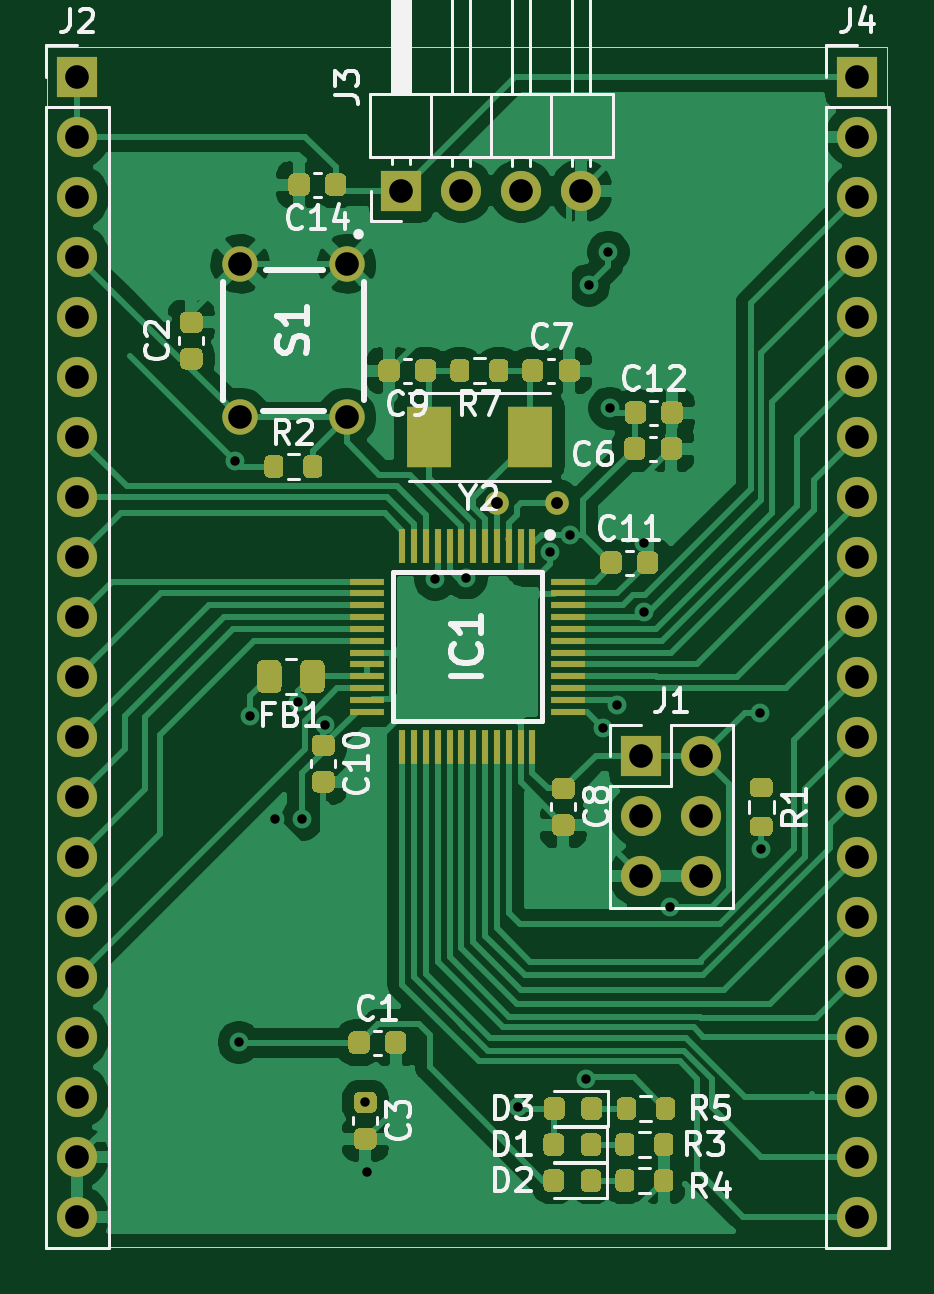
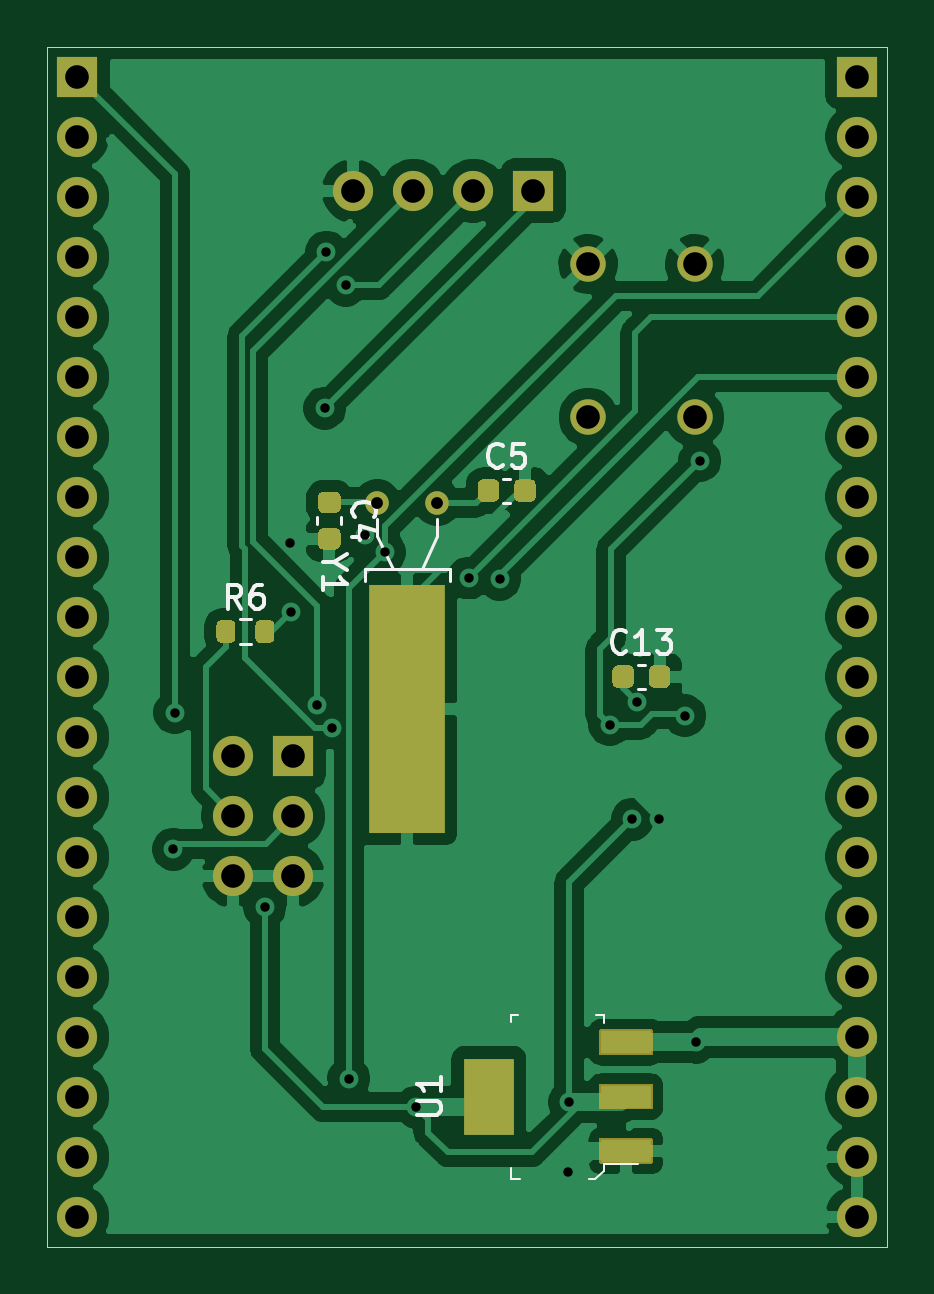
Circuit board: 11 layer files. Board 35.6 x 50.8 mm.
- bottom_copper: bluePillG-B_Cu.gbr (85120 bytes)
- bottom_mask: bluePillG-B_Mask.gbr (5863 bytes)
- paste: bluePillG-B_Paste.gbr (3415 bytes)
- bottom_silk: bluePillG-B_SilkS.gbr (5569 bytes)
- outline: bluePillG-Edge_Cuts.gbr (682 bytes)
- top_copper: bluePillG-F_Cu.gbr (109283 bytes)
- top_mask: bluePillG-F_Mask.gbr (17579 bytes)
- paste: bluePillG-F_Paste.gbr (15984 bytes)
- top_silk: bluePillG-F_SilkS.gbr (23997 bytes)
- drill: bluePillG-NPTH.drl (269 bytes)
- drill: bluePillG-PTH.drl (1289 bytes)

=== bottom_copper: bluePillG-B_Cu.gbr (85120 bytes, source omitted) ===
=== bottom_mask: bluePillG-B_Mask.gbr ===
%TF.GenerationSoftware,KiCad,Pcbnew,(5.1.9)-1*%
%TF.CreationDate,2021-02-22T18:11:06+01:00*%
%TF.ProjectId,bluePillG,626c7565-5069-46c6-9c47-2e6b69636164,rev?*%
%TF.SameCoordinates,Original*%
%TF.FileFunction,Soldermask,Bot*%
%TF.FilePolarity,Negative*%
%FSLAX46Y46*%
G04 Gerber Fmt 4.6, Leading zero omitted, Abs format (unit mm)*
G04 Created by KiCad (PCBNEW (5.1.9)-1) date 2021-02-22 18:11:06*
%MOMM*%
%LPD*%
G01*
G04 APERTURE LIST*
%ADD10R,2.150000X3.250000*%
%ADD11C,1.500000*%
%ADD12R,3.200000X10.500000*%
%ADD13C,1.000000*%
%ADD14O,1.700000X1.700000*%
%ADD15R,1.700000X1.700000*%
G04 APERTURE END LIST*
D10*
%TO.C,U1*%
X68940000Y-88900000D03*
G36*
G01*
X64215000Y-91745000D02*
X62065000Y-91745000D01*
G75*
G02*
X61995000Y-91675000I0J70000D01*
G01*
X61995000Y-90725000D01*
G75*
G02*
X62065000Y-90655000I70000J0D01*
G01*
X64215000Y-90655000D01*
G75*
G02*
X64285000Y-90725000I0J-70000D01*
G01*
X64285000Y-91675000D01*
G75*
G02*
X64215000Y-91745000I-70000J0D01*
G01*
G37*
G36*
G01*
X64215000Y-89445000D02*
X62065000Y-89445000D01*
G75*
G02*
X61995000Y-89375000I0J70000D01*
G01*
X61995000Y-88425000D01*
G75*
G02*
X62065000Y-88355000I70000J0D01*
G01*
X64215000Y-88355000D01*
G75*
G02*
X64285000Y-88425000I0J-70000D01*
G01*
X64285000Y-89375000D01*
G75*
G02*
X64215000Y-89445000I-70000J0D01*
G01*
G37*
G36*
G01*
X64215000Y-87145000D02*
X62065000Y-87145000D01*
G75*
G02*
X61995000Y-87075000I0J70000D01*
G01*
X61995000Y-86125000D01*
G75*
G02*
X62065000Y-86055000I70000J0D01*
G01*
X64215000Y-86055000D01*
G75*
G02*
X64285000Y-86125000I0J-70000D01*
G01*
X64285000Y-87075000D01*
G75*
G02*
X64215000Y-87145000I-70000J0D01*
G01*
G37*
%TD*%
D11*
%TO.C,S1*%
X60234000Y-60146000D03*
X60234000Y-53646000D03*
X64734000Y-60146000D03*
X64734000Y-53646000D03*
%TD*%
D12*
%TO.C,Y1*%
X72390000Y-72504000D03*
D13*
X71120000Y-63754000D03*
X73660000Y-63754000D03*
%TD*%
%TO.C,R6*%
G36*
G01*
X78822500Y-68940000D02*
X78822500Y-69490000D01*
G75*
G02*
X78622500Y-69690000I-200000J0D01*
G01*
X78222500Y-69690000D01*
G75*
G02*
X78022500Y-69490000I0J200000D01*
G01*
X78022500Y-68940000D01*
G75*
G02*
X78222500Y-68740000I200000J0D01*
G01*
X78622500Y-68740000D01*
G75*
G02*
X78822500Y-68940000I0J-200000D01*
G01*
G37*
G36*
G01*
X80472500Y-68940000D02*
X80472500Y-69490000D01*
G75*
G02*
X80272500Y-69690000I-200000J0D01*
G01*
X79872500Y-69690000D01*
G75*
G02*
X79672500Y-69490000I0J200000D01*
G01*
X79672500Y-68940000D01*
G75*
G02*
X79872500Y-68740000I200000J0D01*
G01*
X80272500Y-68740000D01*
G75*
G02*
X80472500Y-68940000I0J-200000D01*
G01*
G37*
%TD*%
D14*
%TO.C,J4*%
X86360000Y-93980000D03*
X86360000Y-91440000D03*
X86360000Y-88900000D03*
X86360000Y-86360000D03*
X86360000Y-83820000D03*
X86360000Y-81280000D03*
X86360000Y-78740000D03*
X86360000Y-76200000D03*
X86360000Y-73660000D03*
X86360000Y-71120000D03*
X86360000Y-68580000D03*
X86360000Y-66040000D03*
X86360000Y-63500000D03*
X86360000Y-60960000D03*
X86360000Y-58420000D03*
X86360000Y-55880000D03*
X86360000Y-53340000D03*
X86360000Y-50800000D03*
X86360000Y-48260000D03*
D15*
X86360000Y-45720000D03*
%TD*%
D14*
%TO.C,J3*%
X74676000Y-50546000D03*
X72136000Y-50546000D03*
X69596000Y-50546000D03*
D15*
X67056000Y-50546000D03*
%TD*%
D14*
%TO.C,J2*%
X53340000Y-93980000D03*
X53340000Y-91440000D03*
X53340000Y-88900000D03*
X53340000Y-86360000D03*
X53340000Y-83820000D03*
X53340000Y-81280000D03*
X53340000Y-78740000D03*
X53340000Y-76200000D03*
X53340000Y-73660000D03*
X53340000Y-71120000D03*
X53340000Y-68580000D03*
X53340000Y-66040000D03*
X53340000Y-63500000D03*
X53340000Y-60960000D03*
X53340000Y-58420000D03*
X53340000Y-55880000D03*
X53340000Y-53340000D03*
X53340000Y-50800000D03*
X53340000Y-48260000D03*
D15*
X53340000Y-45720000D03*
%TD*%
D14*
%TO.C,J1*%
X79756000Y-79565500D03*
X77216000Y-79565500D03*
X79756000Y-77025500D03*
X77216000Y-77025500D03*
X79756000Y-74485500D03*
D15*
X77216000Y-74485500D03*
%TD*%
%TO.C,C13*%
G36*
G01*
X62159000Y-70870000D02*
X62159000Y-71370000D01*
G75*
G02*
X61934000Y-71595000I-225000J0D01*
G01*
X61484000Y-71595000D01*
G75*
G02*
X61259000Y-71370000I0J225000D01*
G01*
X61259000Y-70870000D01*
G75*
G02*
X61484000Y-70645000I225000J0D01*
G01*
X61934000Y-70645000D01*
G75*
G02*
X62159000Y-70870000I0J-225000D01*
G01*
G37*
G36*
G01*
X63709000Y-70870000D02*
X63709000Y-71370000D01*
G75*
G02*
X63484000Y-71595000I-225000J0D01*
G01*
X63034000Y-71595000D01*
G75*
G02*
X62809000Y-71370000I0J225000D01*
G01*
X62809000Y-70870000D01*
G75*
G02*
X63034000Y-70645000I225000J0D01*
G01*
X63484000Y-70645000D01*
G75*
G02*
X63709000Y-70870000I0J-225000D01*
G01*
G37*
%TD*%
%TO.C,C5*%
G36*
G01*
X67861000Y-62996000D02*
X67861000Y-63496000D01*
G75*
G02*
X67636000Y-63721000I-225000J0D01*
G01*
X67186000Y-63721000D01*
G75*
G02*
X66961000Y-63496000I0J225000D01*
G01*
X66961000Y-62996000D01*
G75*
G02*
X67186000Y-62771000I225000J0D01*
G01*
X67636000Y-62771000D01*
G75*
G02*
X67861000Y-62996000I0J-225000D01*
G01*
G37*
G36*
G01*
X69411000Y-62996000D02*
X69411000Y-63496000D01*
G75*
G02*
X69186000Y-63721000I-225000J0D01*
G01*
X68736000Y-63721000D01*
G75*
G02*
X68511000Y-63496000I0J225000D01*
G01*
X68511000Y-62996000D01*
G75*
G02*
X68736000Y-62771000I225000J0D01*
G01*
X69186000Y-62771000D01*
G75*
G02*
X69411000Y-62996000I0J-225000D01*
G01*
G37*
%TD*%
%TO.C,C4*%
G36*
G01*
X75442000Y-64841000D02*
X75942000Y-64841000D01*
G75*
G02*
X76167000Y-65066000I0J-225000D01*
G01*
X76167000Y-65516000D01*
G75*
G02*
X75942000Y-65741000I-225000J0D01*
G01*
X75442000Y-65741000D01*
G75*
G02*
X75217000Y-65516000I0J225000D01*
G01*
X75217000Y-65066000D01*
G75*
G02*
X75442000Y-64841000I225000J0D01*
G01*
G37*
G36*
G01*
X75442000Y-63291000D02*
X75942000Y-63291000D01*
G75*
G02*
X76167000Y-63516000I0J-225000D01*
G01*
X76167000Y-63966000D01*
G75*
G02*
X75942000Y-64191000I-225000J0D01*
G01*
X75442000Y-64191000D01*
G75*
G02*
X75217000Y-63966000I0J225000D01*
G01*
X75217000Y-63516000D01*
G75*
G02*
X75442000Y-63291000I225000J0D01*
G01*
G37*
%TD*%
M02*

=== paste: bluePillG-B_Paste.gbr ===
%TF.GenerationSoftware,KiCad,Pcbnew,(5.1.9)-1*%
%TF.CreationDate,2021-02-22T18:11:05+01:00*%
%TF.ProjectId,bluePillG,626c7565-5069-46c6-9c47-2e6b69636164,rev?*%
%TF.SameCoordinates,Original*%
%TF.FileFunction,Paste,Bot*%
%TF.FilePolarity,Positive*%
%FSLAX46Y46*%
G04 Gerber Fmt 4.6, Leading zero omitted, Abs format (unit mm)*
G04 Created by KiCad (PCBNEW (5.1.9)-1) date 2021-02-22 18:11:05*
%MOMM*%
%LPD*%
G01*
G04 APERTURE LIST*
%ADD10R,2.150000X3.250000*%
%ADD11R,2.150000X0.950000*%
%ADD12R,3.200000X10.500000*%
G04 APERTURE END LIST*
D10*
%TO.C,U1*%
X68940000Y-88900000D03*
D11*
X63140000Y-91200000D03*
X63140000Y-88900000D03*
X63140000Y-86600000D03*
%TD*%
D12*
%TO.C,Y1*%
X72390000Y-72504000D03*
%TD*%
%TO.C,R6*%
G36*
G01*
X78822500Y-68940000D02*
X78822500Y-69490000D01*
G75*
G02*
X78622500Y-69690000I-200000J0D01*
G01*
X78222500Y-69690000D01*
G75*
G02*
X78022500Y-69490000I0J200000D01*
G01*
X78022500Y-68940000D01*
G75*
G02*
X78222500Y-68740000I200000J0D01*
G01*
X78622500Y-68740000D01*
G75*
G02*
X78822500Y-68940000I0J-200000D01*
G01*
G37*
G36*
G01*
X80472500Y-68940000D02*
X80472500Y-69490000D01*
G75*
G02*
X80272500Y-69690000I-200000J0D01*
G01*
X79872500Y-69690000D01*
G75*
G02*
X79672500Y-69490000I0J200000D01*
G01*
X79672500Y-68940000D01*
G75*
G02*
X79872500Y-68740000I200000J0D01*
G01*
X80272500Y-68740000D01*
G75*
G02*
X80472500Y-68940000I0J-200000D01*
G01*
G37*
%TD*%
%TO.C,C13*%
G36*
G01*
X62159000Y-70870000D02*
X62159000Y-71370000D01*
G75*
G02*
X61934000Y-71595000I-225000J0D01*
G01*
X61484000Y-71595000D01*
G75*
G02*
X61259000Y-71370000I0J225000D01*
G01*
X61259000Y-70870000D01*
G75*
G02*
X61484000Y-70645000I225000J0D01*
G01*
X61934000Y-70645000D01*
G75*
G02*
X62159000Y-70870000I0J-225000D01*
G01*
G37*
G36*
G01*
X63709000Y-70870000D02*
X63709000Y-71370000D01*
G75*
G02*
X63484000Y-71595000I-225000J0D01*
G01*
X63034000Y-71595000D01*
G75*
G02*
X62809000Y-71370000I0J225000D01*
G01*
X62809000Y-70870000D01*
G75*
G02*
X63034000Y-70645000I225000J0D01*
G01*
X63484000Y-70645000D01*
G75*
G02*
X63709000Y-70870000I0J-225000D01*
G01*
G37*
%TD*%
%TO.C,C5*%
G36*
G01*
X67861000Y-62996000D02*
X67861000Y-63496000D01*
G75*
G02*
X67636000Y-63721000I-225000J0D01*
G01*
X67186000Y-63721000D01*
G75*
G02*
X66961000Y-63496000I0J225000D01*
G01*
X66961000Y-62996000D01*
G75*
G02*
X67186000Y-62771000I225000J0D01*
G01*
X67636000Y-62771000D01*
G75*
G02*
X67861000Y-62996000I0J-225000D01*
G01*
G37*
G36*
G01*
X69411000Y-62996000D02*
X69411000Y-63496000D01*
G75*
G02*
X69186000Y-63721000I-225000J0D01*
G01*
X68736000Y-63721000D01*
G75*
G02*
X68511000Y-63496000I0J225000D01*
G01*
X68511000Y-62996000D01*
G75*
G02*
X68736000Y-62771000I225000J0D01*
G01*
X69186000Y-62771000D01*
G75*
G02*
X69411000Y-62996000I0J-225000D01*
G01*
G37*
%TD*%
%TO.C,C4*%
G36*
G01*
X75442000Y-64841000D02*
X75942000Y-64841000D01*
G75*
G02*
X76167000Y-65066000I0J-225000D01*
G01*
X76167000Y-65516000D01*
G75*
G02*
X75942000Y-65741000I-225000J0D01*
G01*
X75442000Y-65741000D01*
G75*
G02*
X75217000Y-65516000I0J225000D01*
G01*
X75217000Y-65066000D01*
G75*
G02*
X75442000Y-64841000I225000J0D01*
G01*
G37*
G36*
G01*
X75442000Y-63291000D02*
X75942000Y-63291000D01*
G75*
G02*
X76167000Y-63516000I0J-225000D01*
G01*
X76167000Y-63966000D01*
G75*
G02*
X75942000Y-64191000I-225000J0D01*
G01*
X75442000Y-64191000D01*
G75*
G02*
X75217000Y-63966000I0J225000D01*
G01*
X75217000Y-63516000D01*
G75*
G02*
X75442000Y-63291000I225000J0D01*
G01*
G37*
%TD*%
M02*

=== bottom_silk: bluePillG-B_SilkS.gbr ===
%TF.GenerationSoftware,KiCad,Pcbnew,(5.1.9)-1*%
%TF.CreationDate,2021-02-22T18:11:06+01:00*%
%TF.ProjectId,bluePillG,626c7565-5069-46c6-9c47-2e6b69636164,rev?*%
%TF.SameCoordinates,Original*%
%TF.FileFunction,Legend,Bot*%
%TF.FilePolarity,Positive*%
%FSLAX46Y46*%
G04 Gerber Fmt 4.6, Leading zero omitted, Abs format (unit mm)*
G04 Created by KiCad (PCBNEW (5.1.9)-1) date 2021-02-22 18:11:06*
%MOMM*%
%LPD*%
G01*
G04 APERTURE LIST*
%ADD10C,0.100000*%
%ADD11C,0.120000*%
%ADD12C,0.150000*%
G04 APERTURE END LIST*
D10*
%TO.C,U1*%
X68015000Y-85425000D02*
X67715000Y-85425000D01*
X68015000Y-85750000D02*
X68015000Y-85425000D01*
X64065000Y-85425000D02*
X64065000Y-85775000D01*
X64415000Y-85425000D02*
X64065000Y-85425000D01*
X68015000Y-92375000D02*
X67640000Y-92375000D01*
X68015000Y-91925000D02*
X68015000Y-92375000D01*
X64065000Y-91750000D02*
X62615000Y-91750000D01*
X64065000Y-92050000D02*
X64065000Y-91750000D01*
X64440000Y-92375000D02*
X64065000Y-92050000D01*
X64690000Y-92375000D02*
X64440000Y-92375000D01*
D11*
%TO.C,Y1*%
X71120000Y-65154000D02*
X71120000Y-64454000D01*
X71790000Y-66554000D02*
X71120000Y-65154000D01*
X73660000Y-65154000D02*
X73660000Y-64454000D01*
X72990000Y-66554000D02*
X73660000Y-65154000D01*
X70590000Y-66554000D02*
X70590000Y-67054000D01*
X74190000Y-66554000D02*
X70590000Y-66554000D01*
X74190000Y-67054000D02*
X74190000Y-66554000D01*
%TO.C,R6*%
X79484758Y-69737500D02*
X79010242Y-69737500D01*
X79484758Y-68692500D02*
X79010242Y-68692500D01*
%TO.C,C13*%
X62624580Y-71630000D02*
X62343420Y-71630000D01*
X62624580Y-70610000D02*
X62343420Y-70610000D01*
%TO.C,C5*%
X68326580Y-63756000D02*
X68045420Y-63756000D01*
X68326580Y-62736000D02*
X68045420Y-62736000D01*
%TO.C,C4*%
X76202000Y-64375420D02*
X76202000Y-64656580D01*
X75182000Y-64375420D02*
X75182000Y-64656580D01*
%TO.C,U1*%
D12*
X71962619Y-89661904D02*
X71153095Y-89661904D01*
X71057857Y-89614285D01*
X71010238Y-89566666D01*
X70962619Y-89471428D01*
X70962619Y-89280952D01*
X71010238Y-89185714D01*
X71057857Y-89138095D01*
X71153095Y-89090476D01*
X71962619Y-89090476D01*
X70962619Y-88090476D02*
X70962619Y-88661904D01*
X70962619Y-88376190D02*
X71962619Y-88376190D01*
X71819761Y-88471428D01*
X71724523Y-88566666D01*
X71676904Y-88661904D01*
%TO.C,Y1*%
X75486190Y-66277809D02*
X75962380Y-66277809D01*
X74962380Y-65944476D02*
X75486190Y-66277809D01*
X74962380Y-66611142D01*
X75962380Y-67468285D02*
X75962380Y-66896857D01*
X75962380Y-67182571D02*
X74962380Y-67182571D01*
X75105238Y-67087333D01*
X75200476Y-66992095D01*
X75248095Y-66896857D01*
%TO.C,R6*%
X79414166Y-68237380D02*
X79747500Y-67761190D01*
X79985595Y-68237380D02*
X79985595Y-67237380D01*
X79604642Y-67237380D01*
X79509404Y-67285000D01*
X79461785Y-67332619D01*
X79414166Y-67427857D01*
X79414166Y-67570714D01*
X79461785Y-67665952D01*
X79509404Y-67713571D01*
X79604642Y-67761190D01*
X79985595Y-67761190D01*
X78557023Y-67237380D02*
X78747500Y-67237380D01*
X78842738Y-67285000D01*
X78890357Y-67332619D01*
X78985595Y-67475476D01*
X79033214Y-67665952D01*
X79033214Y-68046904D01*
X78985595Y-68142142D01*
X78937976Y-68189761D01*
X78842738Y-68237380D01*
X78652261Y-68237380D01*
X78557023Y-68189761D01*
X78509404Y-68142142D01*
X78461785Y-68046904D01*
X78461785Y-67808809D01*
X78509404Y-67713571D01*
X78557023Y-67665952D01*
X78652261Y-67618333D01*
X78842738Y-67618333D01*
X78937976Y-67665952D01*
X78985595Y-67713571D01*
X79033214Y-67808809D01*
%TO.C,C13*%
X63126857Y-70047142D02*
X63174476Y-70094761D01*
X63317333Y-70142380D01*
X63412571Y-70142380D01*
X63555428Y-70094761D01*
X63650666Y-69999523D01*
X63698285Y-69904285D01*
X63745904Y-69713809D01*
X63745904Y-69570952D01*
X63698285Y-69380476D01*
X63650666Y-69285238D01*
X63555428Y-69190000D01*
X63412571Y-69142380D01*
X63317333Y-69142380D01*
X63174476Y-69190000D01*
X63126857Y-69237619D01*
X62174476Y-70142380D02*
X62745904Y-70142380D01*
X62460190Y-70142380D02*
X62460190Y-69142380D01*
X62555428Y-69285238D01*
X62650666Y-69380476D01*
X62745904Y-69428095D01*
X61841142Y-69142380D02*
X61222095Y-69142380D01*
X61555428Y-69523333D01*
X61412571Y-69523333D01*
X61317333Y-69570952D01*
X61269714Y-69618571D01*
X61222095Y-69713809D01*
X61222095Y-69951904D01*
X61269714Y-70047142D01*
X61317333Y-70094761D01*
X61412571Y-70142380D01*
X61698285Y-70142380D01*
X61793523Y-70094761D01*
X61841142Y-70047142D01*
%TO.C,C5*%
X68352666Y-62173142D02*
X68400285Y-62220761D01*
X68543142Y-62268380D01*
X68638380Y-62268380D01*
X68781238Y-62220761D01*
X68876476Y-62125523D01*
X68924095Y-62030285D01*
X68971714Y-61839809D01*
X68971714Y-61696952D01*
X68924095Y-61506476D01*
X68876476Y-61411238D01*
X68781238Y-61316000D01*
X68638380Y-61268380D01*
X68543142Y-61268380D01*
X68400285Y-61316000D01*
X68352666Y-61363619D01*
X67447904Y-61268380D02*
X67924095Y-61268380D01*
X67971714Y-61744571D01*
X67924095Y-61696952D01*
X67828857Y-61649333D01*
X67590761Y-61649333D01*
X67495523Y-61696952D01*
X67447904Y-61744571D01*
X67400285Y-61839809D01*
X67400285Y-62077904D01*
X67447904Y-62173142D01*
X67495523Y-62220761D01*
X67590761Y-62268380D01*
X67828857Y-62268380D01*
X67924095Y-62220761D01*
X67971714Y-62173142D01*
%TO.C,C4*%
X74619142Y-64349333D02*
X74666761Y-64301714D01*
X74714380Y-64158857D01*
X74714380Y-64063619D01*
X74666761Y-63920761D01*
X74571523Y-63825523D01*
X74476285Y-63777904D01*
X74285809Y-63730285D01*
X74142952Y-63730285D01*
X73952476Y-63777904D01*
X73857238Y-63825523D01*
X73762000Y-63920761D01*
X73714380Y-64063619D01*
X73714380Y-64158857D01*
X73762000Y-64301714D01*
X73809619Y-64349333D01*
X74047714Y-65206476D02*
X74714380Y-65206476D01*
X73666761Y-64968380D02*
X74381047Y-64730285D01*
X74381047Y-65349333D01*
%TD*%
M02*

=== outline: bluePillG-Edge_Cuts.gbr ===
%TF.GenerationSoftware,KiCad,Pcbnew,(5.1.9)-1*%
%TF.CreationDate,2021-02-22T18:11:06+01:00*%
%TF.ProjectId,bluePillG,626c7565-5069-46c6-9c47-2e6b69636164,rev?*%
%TF.SameCoordinates,Original*%
%TF.FileFunction,Profile,NP*%
%FSLAX46Y46*%
G04 Gerber Fmt 4.6, Leading zero omitted, Abs format (unit mm)*
G04 Created by KiCad (PCBNEW (5.1.9)-1) date 2021-02-22 18:11:06*
%MOMM*%
%LPD*%
G01*
G04 APERTURE LIST*
%TA.AperFunction,Profile*%
%ADD10C,0.050000*%
%TD*%
G04 APERTURE END LIST*
D10*
X87630000Y-95250000D02*
X87630000Y-44450000D01*
X52070000Y-95250000D02*
X87630000Y-95250000D01*
X52070000Y-44450000D02*
X52070000Y-95250000D01*
X87630000Y-44450000D02*
X52070000Y-44450000D01*
M02*

=== top_copper: bluePillG-F_Cu.gbr (109283 bytes, source omitted) ===
=== top_mask: bluePillG-F_Mask.gbr (17579 bytes, source omitted) ===
=== paste: bluePillG-F_Paste.gbr (15984 bytes, source omitted) ===
=== top_silk: bluePillG-F_SilkS.gbr (23997 bytes, source omitted) ===
=== drill: bluePillG-NPTH.drl ===
M48
; DRILL file {KiCad (5.1.9)-1} date 02/22/21 18:11:03
; FORMAT={-:-/ absolute / inch / decimal}
; #@! TF.CreationDate,2021-02-22T18:11:03+01:00
; #@! TF.GenerationSoftware,Kicad,Pcbnew,(5.1.9)-1
; #@! TF.FileFunction,NonPlated,1,2,NPTH
FMAT,2
INCH
%
G90
G05
T0
M30

=== drill: bluePillG-PTH.drl ===
M48
; DRILL file {KiCad (5.1.9)-1} date 02/22/21 18:11:03
; FORMAT={-:-/ absolute / inch / decimal}
; #@! TF.CreationDate,2021-02-22T18:11:03+01:00
; #@! TF.GenerationSoftware,Kicad,Pcbnew,(5.1.9)-1
; #@! TF.FileFunction,Plated,1,2,PTH
FMAT,2
INCH
T1C0.0157
T2C0.0197
T3C0.0394
%
G90
G05
T1
X2.3625Y-2.44
X2.3694Y-3.4094
X2.3875Y-2.865
X2.43Y-3.0375
X2.4675Y-2.8425
X2.475Y-3.0375
X2.5125Y-2.88
X2.58Y-3.5095
X2.5825Y-3.625
X2.6965Y-2.6375
X2.748Y-2.6357
X2.835Y-3.5175
X2.8878Y-2.5925
X2.9215Y-2.564
X2.9475Y-3.47
X2.9525Y-2.1475
X2.976Y-2.885
X2.985Y-2.0925
X2.9875Y-2.3525
X3.0Y-2.8474
X3.044Y-2.6919
X3.045Y-2.5775
X3.0875Y-3.184
X3.2375Y-2.86
X3.24Y-3.0875
T2
X2.8Y-2.51
X2.9Y-2.51
T3
X2.1Y-1.8
X2.1Y-1.9
X2.1Y-2.0
X2.1Y-2.1
X2.1Y-2.2
X2.1Y-2.3
X2.1Y-2.4
X2.1Y-2.5
X2.1Y-2.6
X2.1Y-2.7
X2.1Y-2.8
X2.1Y-2.9
X2.1Y-3.0
X2.1Y-3.1
X2.1Y-3.2
X2.1Y-3.3
X2.1Y-3.4
X2.1Y-3.5
X2.1Y-3.6
X2.1Y-3.7
X2.3714Y-2.112
X2.3714Y-2.368
X2.5486Y-2.112
X2.5486Y-2.368
X2.64Y-1.99
X2.74Y-1.99
X2.84Y-1.99
X2.94Y-1.99
X3.04Y-2.9325
X3.04Y-3.0325
X3.04Y-3.1325
X3.14Y-2.9325
X3.14Y-3.0325
X3.14Y-3.1325
X3.4Y-1.8
X3.4Y-1.9
X3.4Y-2.0
X3.4Y-2.1
X3.4Y-2.2
X3.4Y-2.3
X3.4Y-2.4
X3.4Y-2.5
X3.4Y-2.6
X3.4Y-2.7
X3.4Y-2.8
X3.4Y-2.9
X3.4Y-3.0
X3.4Y-3.1
X3.4Y-3.2
X3.4Y-3.3
X3.4Y-3.4
X3.4Y-3.5
X3.4Y-3.6
X3.4Y-3.7
T0
M30

